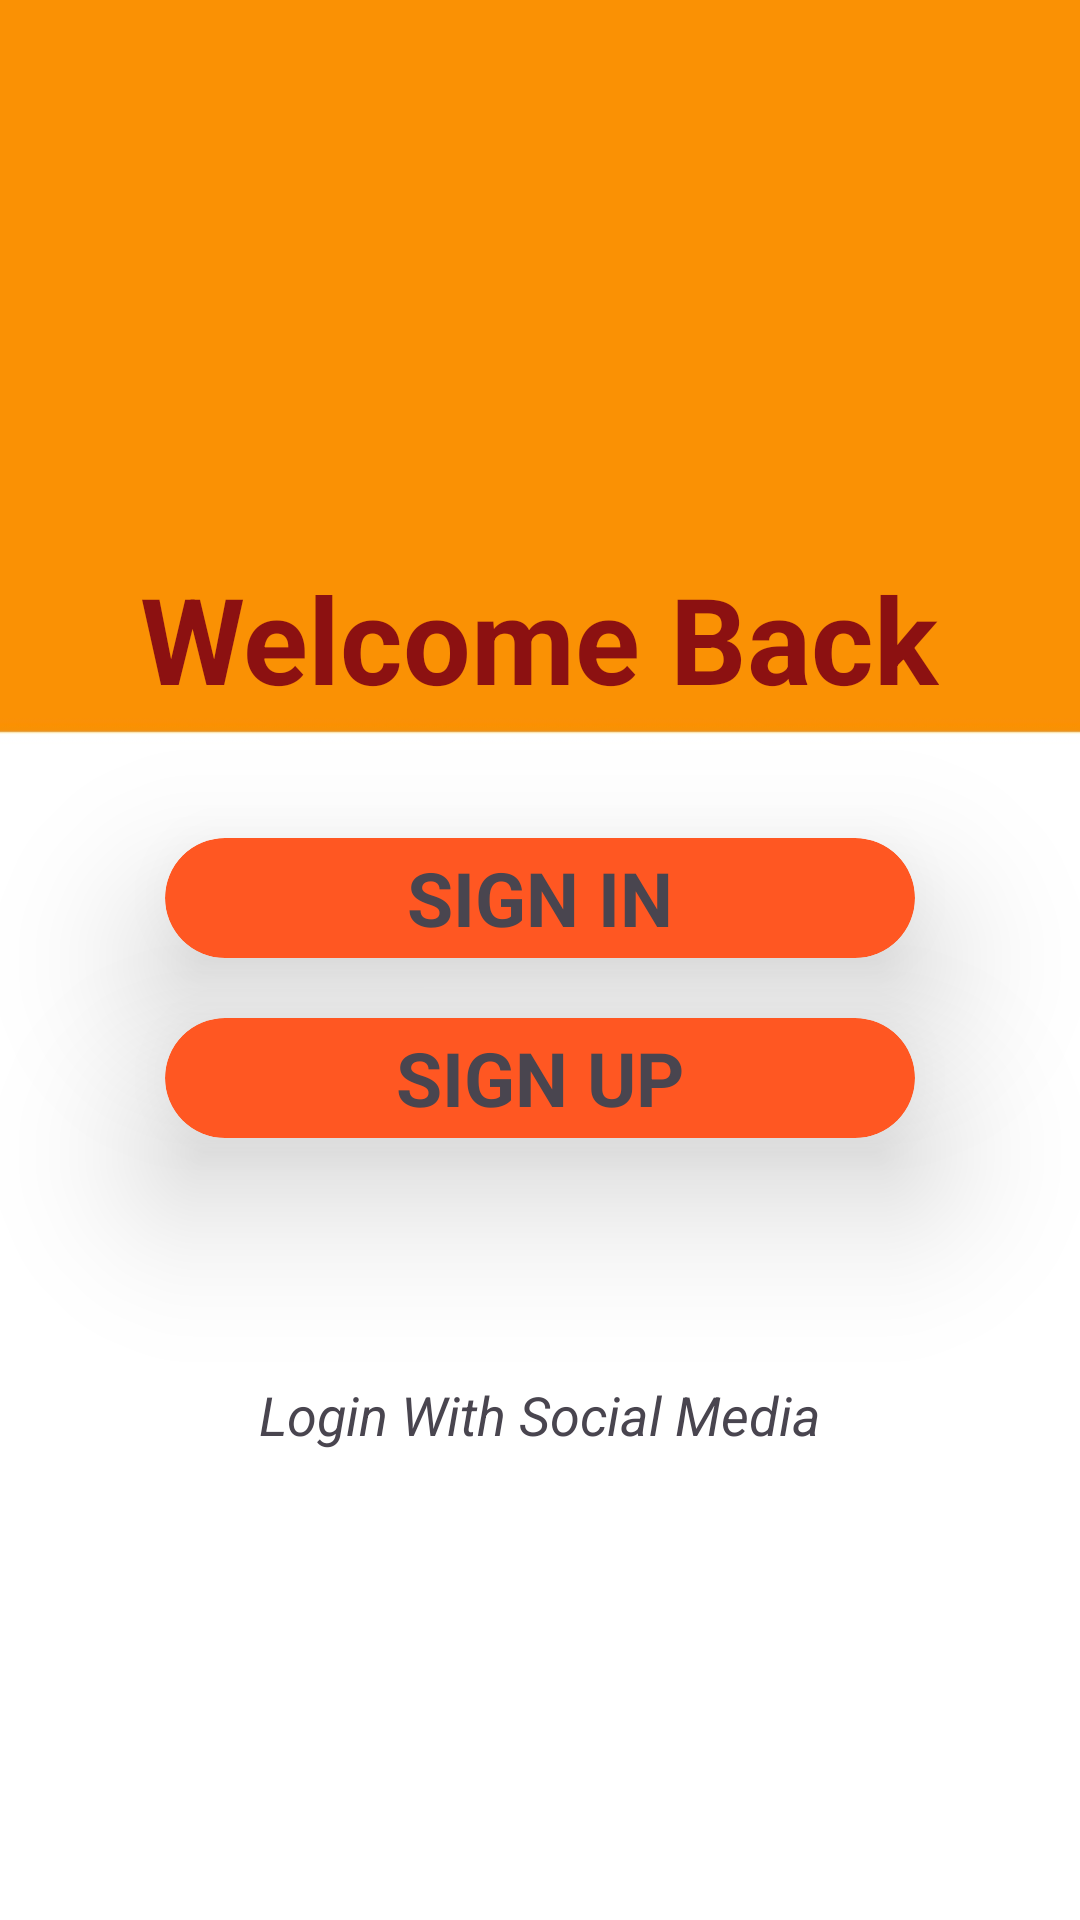

This screen was rendered from an Android layout file. Write that file and the resources it references.
<!-- AndroidManifest.xml: application theme Theme.UIUXAPP -->
<!-- res/layout/activity_main.xml -->
<?xml version="1.0" encoding="utf-8"?>
<LinearLayout xmlns:android="http://schemas.android.com/apk/res/android"
    xmlns:app="http://schemas.android.com/apk/res-auto"
    xmlns:tools="http://schemas.android.com/tools"
    android:layout_width="match_parent"
    android:layout_height="match_parent"
    android:background="@drawable/back"
    android:gravity="center"
    android:orientation="vertical"
    tools:context=".MainActivity">

    <TextView
        android:layout_width="wrap_content"
        android:layout_height="wrap_content"
        android:text="Welcome Back"
        android:textSize="40sp"
        android:layout_margin="30sp"
        android:textColor="#8C1111"
        android:textStyle="bold"/>

    <androidx.cardview.widget.CardView
        android:id="@+id/idsignin"
        android:layout_width="250sp"
        android:layout_height="40sp"
        android:layout_margin="10sp"
        android:backgroundTint="#FF5722"
        app:cardCornerRadius="20sp"
        app:cardElevation="30dp">

        <TextView
            android:layout_width="wrap_content"
            android:layout_height="wrap_content"
            android:layout_gravity="center"
            android:text="SIGN IN"
            android:textSize="25sp"
            android:textStyle="bold"/>

    </androidx.cardview.widget.CardView>

    <androidx.cardview.widget.CardView
        android:id="@+id/idsignup"
        android:layout_width="250sp"
        android:layout_height="40sp"
        android:layout_margin="10sp"
        android:backgroundTint="#FF5722"
        app:cardCornerRadius="20sp"
        app:cardElevation="30dp">

        <TextView
            android:layout_width="wrap_content"
            android:layout_height="wrap_content"
            android:layout_gravity="center"
            android:text="SIGN UP"
            android:textSize="25sp"
            android:textStyle="bold"/>

    </androidx.cardview.widget.CardView>

    <TextView
        android:layout_width="match_parent"
        android:layout_height="wrap_content"
        android:layout_marginTop="70sp"
        android:gravity="center"
        android:text="Login With Social Media"
        android:textSize="18sp"
        android:textStyle="italic" />


</LinearLayout>
<!-- resources referenced by this layout -->
<resources>
  <!-- drawable back: jpg bitmap (drawable, 21177 bytes) -->
  <style name="Theme.UIUXAPP" parent="Base.Theme.UIUXAPP" />
  <style name="Base.Theme.UIUXAPP" parent="Theme.Material3.DayNight.NoActionBar">
          
          
      </style>
</resources>
